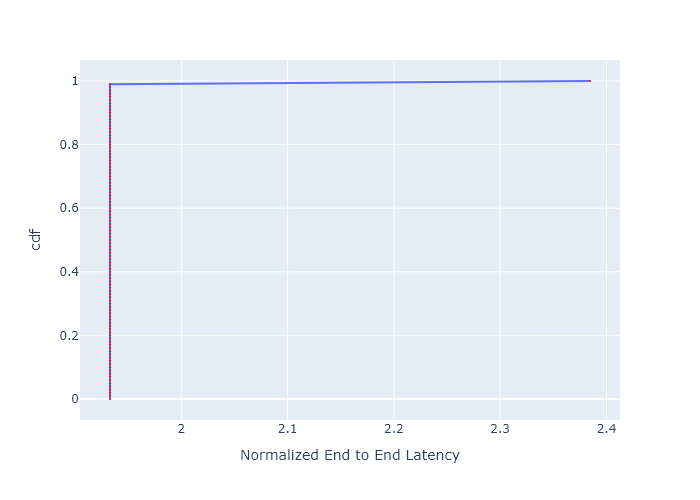

The data file committed next to this chart (first rows):
, cdf, Normalized End to End Latency
0, 0.0, 1.933
1, 0.01, 1.933
2, 0.02, 1.933
3, 0.03, 1.933
4, 0.04, 1.933
5, 0.05, 1.933
6, 0.06, 1.933
7, 0.07, 1.933
8, 0.08, 1.933
9, 0.09, 1.933
10, 0.1, 1.933
11, 0.11, 1.933
12, 0.12, 1.933
13, 0.13, 1.933
14, 0.14, 1.933
15, 0.15, 1.933
16, 0.16, 1.933
17, 0.17, 1.933
18, 0.18, 1.933
19, 0.19, 1.933
20, 0.2, 1.933
21, 0.21, 1.933
22, 0.22, 1.933
23, 0.23, 1.933
24, 0.24, 1.933
25, 0.25, 1.933
26, 0.26, 1.933
27, 0.27, 1.933
28, 0.28, 1.933
29, 0.29, 1.933
30, 0.3, 1.933
31, 0.31, 1.933
32, 0.32, 1.933
33, 0.33, 1.933
34, 0.34, 1.933
35, 0.35, 1.933
36, 0.36, 1.933
37, 0.37, 1.933
38, 0.38, 1.933
39, 0.39, 1.933
40, 0.4, 1.933
41, 0.41, 1.933
42, 0.42, 1.933
43, 0.43, 1.933
44, 0.44, 1.933
45, 0.45, 1.933
46, 0.46, 1.933
47, 0.47, 1.933
48, 0.48, 1.933
49, 0.49, 1.933
50, 0.5, 1.933
51, 0.51, 1.933
52, 0.52, 1.933
53, 0.53, 1.933
54, 0.54, 1.933
55, 0.55, 1.933
56, 0.56, 1.933
57, 0.57, 1.933
58, 0.58, 1.933
59, 0.59, 1.933
... 41 more rows
